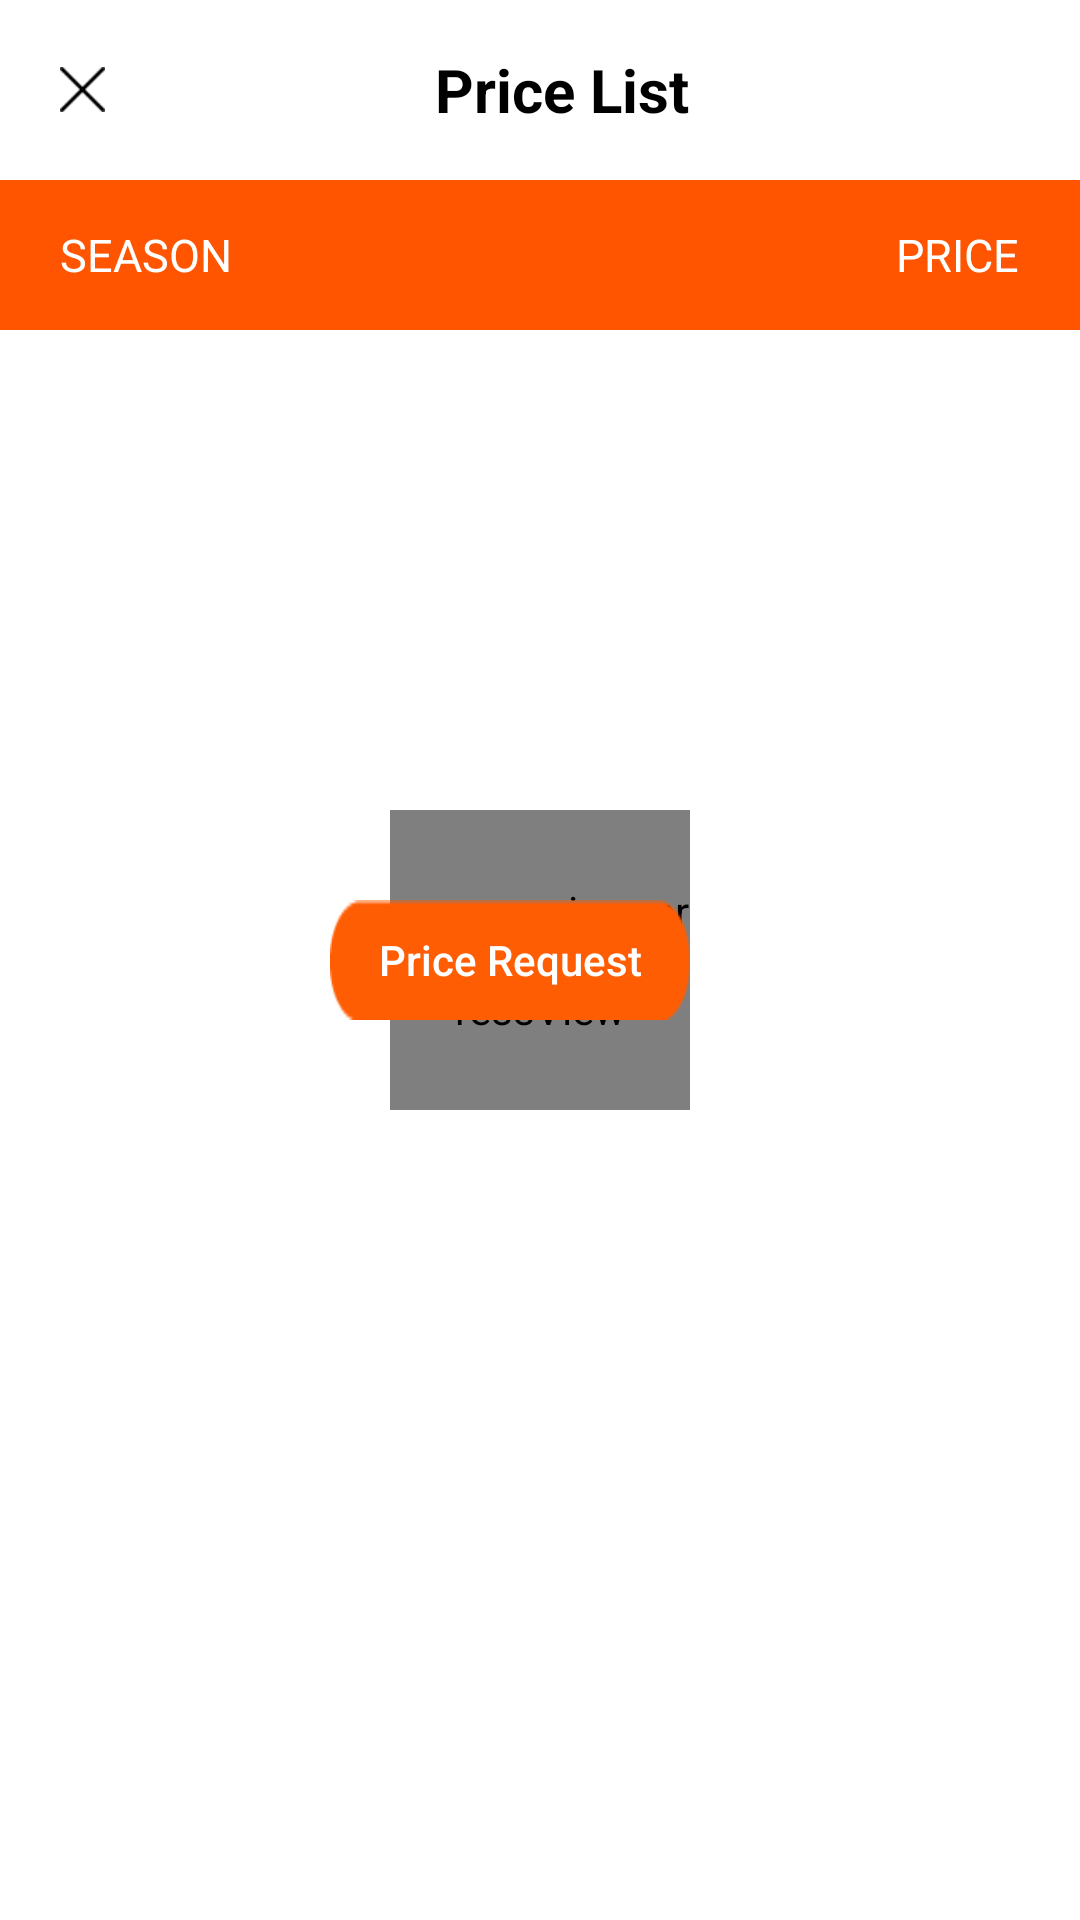

The Android layout XML behind this screen, and the referenced resources:
<!-- AndroidManifest.xml: application theme AppTheme -->
<!-- res/layout/fragment_price_list.xml -->
<?xml version="1.0" encoding="utf-8"?>
<LinearLayout
    xmlns:android="http://schemas.android.com/apk/res/android"
    xmlns:tools="http://schemas.android.com/tools"
    android:layout_width="match_parent"
    android:layout_height="match_parent"
    android:background="#fff"
    android:orientation="vertical"
    tools:context=".Activities.Fragment.PriceListFragment">
<FrameLayout
    android:layout_width="match_parent"
    android:layout_height="match_parent">
    <LinearLayout
        android:layout_width="match_parent"
        android:layout_height="match_parent"
        android:orientation="vertical">
    <LinearLayout
        android:layout_width="match_parent"
        android:layout_height="60sp"
        android:orientation="horizontal">
        <ImageView
            android:id="@+id/ivClosePriceList"
            android:layout_width="15sp"
            android:layout_height="15sp"
            android:layout_gravity="center"
            android:src="@drawable/close"
            android:layout_marginLeft="20sp"
            />

        <TextView
            android:layout_width="0sp"
            android:layout_weight="0.1"
            android:gravity="center"
            android:layout_height="wrap_content"
            android:layout_gravity="center"
            android:textSize="20sp"
            android:textColor="#000"
            android:layout_marginRight="20sp"
            android:textStyle="bold"
            android:text="Price List"/>
    </LinearLayout>
    <LinearLayout
        android:layout_width="match_parent"
        android:layout_height="50sp"
        android:background="@color/orangecolor"
        android:orientation="horizontal">
        <TextView
            android:layout_width="0sp"
            android:layout_weight="0.7"
            android:layout_height="wrap_content"
            android:text="SEASON"
            android:textColor="#fff"
            android:textSize="15sp"
            android:layout_gravity="center"
            android:layout_marginLeft="20sp"/>
        <TextView
            android:layout_width="wrap_content"
            android:layout_height="wrap_content"
            android:text="PRICE"
            android:textColor="#fff"
            android:layout_marginRight="20sp"
            android:textSize="15sp"
            android:layout_gravity="center"
            android:layout_marginLeft="20sp"/>
    </LinearLayout>

    <android.support.v7.widget.RecyclerView
        android:layout_width="match_parent"
        android:layout_height="match_parent"
        android:layout_marginTop="10sp"
        android:id="@+id/rvPriceList"/>
    </LinearLayout>

    <com.comix.overwatch.HiveProgressView
        android:id="@+id/progressPriceList"
        xmlns:app="http://schemas.android.com/apk/res-auto"
        android:layout_width="100dp"
        android:layout_height="100dp"
        android:layout_gravity="center"
        app:hive_animDuration="5000"
        app:hive_color="@color/colorAccent"
        app:hive_maxAlpha="255"
        app:hive_rainbow="false"
        app:hive_cornerRadius="20"
        app:hive_shrink="true"
        />
    <Button
        android:id="@+id/btnMessageScreen"
        android:layout_width="120sp"
        android:layout_height="40sp"
        android:layout_gravity="center"
        android:layout_marginRight="10sp"
        android:background="@drawable/orangefill"
        android:foreground="@drawable/ripple_effect_orange"
        android:text="Price Request"
        android:textAllCaps="false"
        android:textColor="#fff" />

</FrameLayout>

</LinearLayout>
<!-- resources referenced by this layout -->
<resources>
  <color name="colorAccent">#ff5500</color>
  <color name="orangecolor">#ff5500</color>
  <!-- drawable close: png bitmap (drawable, 460 bytes) -->
  <!-- drawable orangefill: png bitmap (drawable, 598 bytes) -->
  <!-- drawable ripple_effect_orange (drawable) -->
  <?xml version="1.0" encoding="utf-8"?>
  <ripple xmlns:android="http://schemas.android.com/apk/res/android"
      xmlns:tools="http://schemas.android.com/tools"
      android:color="#eee"
      tools:targetApi="lollipop">
      <item android:id="@android:id/mask">
          <shape android:shape="rectangle">
              <solid android:color="#FFAB80" />
              <corners
                  android:topLeftRadius="100dp"
                  android:topRightRadius="100dp"
                  android:bottomLeftRadius="100dp"
                  android:bottomRightRadius="100dp"
                  />
  
              <padding
                  android:left="0dp"
                  android:top="0dp"
                  android:right="0dp"
                  android:bottom="0dp"
                  />
              <size
                  android:width="100dp"
                  android:height="100dp"
                  />
              <stroke
                  android:width="3dp"
                  android:color="#fff"
                  />
          </shape>
      </item>
  </ripple>
  <style name="AppTheme" parent="Theme.AppCompat.Light.DarkActionBar">
          
          <item name="colorPrimary">@color/colorPrimary</item>
          <item name="colorPrimaryDark">@color/colorPrimaryDark</item>
          <item name="colorAccent">@color/colorAccent</item>
      </style>
  <color name="colorPrimary">#fff</color>
  <color name="colorPrimaryDark">#2c83db</color>
</resources>
